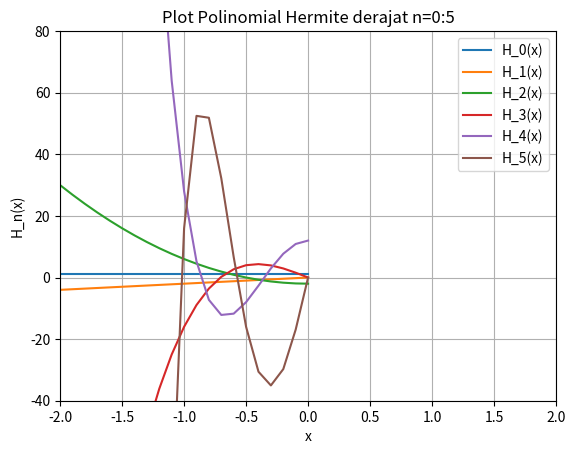
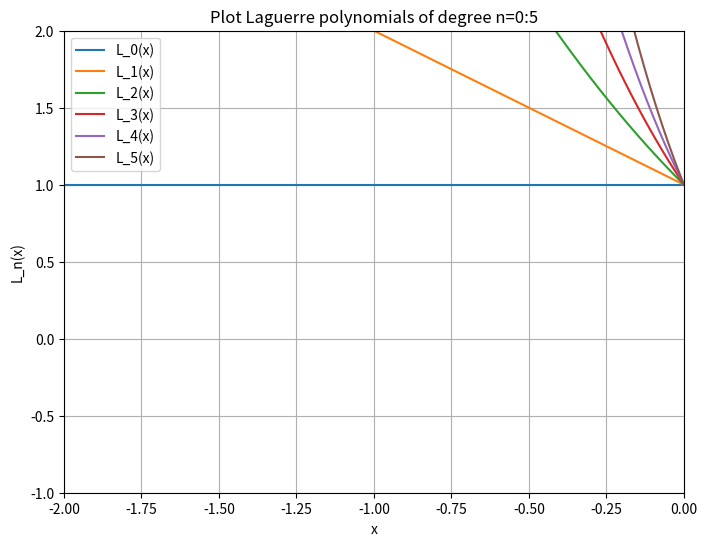

Python code for these plots, in order:
import numpy as np
import matplotlib.pyplot as plt

# Rentang domain x
x = np.arange(-2, 0.1, 0.1)  # Domain dari -2 hingga 0 dengan langkah 0.1

# Inisialisasi array untuk menyimpan polinomial Hermite
Hs = np.zeros((6, len(x)))  # Array untuk menyimpan H0 hingga H5

# Mengisi nilai awal untuk H0 dan H1
Hs[0, :] = 1  # H0(x) = 1
Hs[1, :] = 2 * x  # H1(x) = 2x

# Menghitung polinomial Hermite menggunakan relasi rekurensi
for n in range(2, 6):  # Dari n=2 hingga n=5
    tmp = Hs[n-1, :]  # H_{n-1}
    tmp = tmp * 2 * x  # Mengalikan H_{n-1} dengan 2x
    Hs[n, :] = 2 * tmp - 2 * (n-1) * Hs[n-2, :]  # Eq. (3.3.66): H_{n+1} = 2x H_n - 2n H_{n-1}

# Evaluasi polinomial Hermite menggunakan polyval (disesuaikan dengan array)
H = []
for n in range(6):
    H.append(Hs[n, :])

# Plotting
plt.figure()
for n in range(6):
    plt.plot(x, H[n], label=f'H_{n}(x)')
plt.legend()
plt.xlabel('x')
plt.ylabel('H_n(x)')
plt.title('Plot Polinomial Hermite derajat n=0:5')
plt.axis([-2, 2, -40, 80])  # Sumbu x dari -2 hingga 2, sumbu y dari -40 hingga 80
plt.grid(True)
plt.show()

import numpy as np
import matplotlib.pyplot as plt

# Rentang domain x
x = np.arange(-2, 0.01, 0.01)  # Domain dari -2 hingga 0 dengan langkah 0.01

# Inisialisasi array untuk menyimpan polinomial Laguerre
Ls = np.zeros((6, len(x)))  # Array untuk menyimpan L0 hingga L5

# Mengisi nilai awal untuk L0 dan L1
Ls[0, :] = 1              # L0(x) = 1
Ls[1, :] = 1 - x          # L1(x) = 1 - x

# Menghitung polinomial Laguerre menggunakan relasi rekurensi
for n in range(2, 6):  # Dari n=2 hingga n=5
    tmp = Ls[n-1, :]  # L_{n-1}
    tmp = (1 + 2*(n-2) - x) * tmp - (n-2) * Ls[n-2, :]  # (1 + 2(n-1) - x) L_{n-1} - (n-1) L_{n-2}
    Ls[n, :] = tmp / (n-1)  # Bagi dengan (n-1) sesuai relasi rekurensi

# Evaluasi polinomial Laguerre
L = []
for n in range(6):
    L.append(Ls[n, :])

# Plotting
plt.figure(figsize=(8, 6))
for n in range(6):
    plt.plot(x, L[n], label=f'L_{n}(x)')
plt.legend()
plt.xlabel('x')
plt.ylabel('L_n(x)')
plt.title('Plot Laguerre polynomials of degree n=0:5')
plt.grid(True)
# Sesuaikan sumbu berdasarkan data, atau gunakan batas manual jika diperlukan
plt.axis([-2, 0, -1, 2])  # Sumbu x dari -2 hingga 0, sumbu y disesuaikan
plt.show()